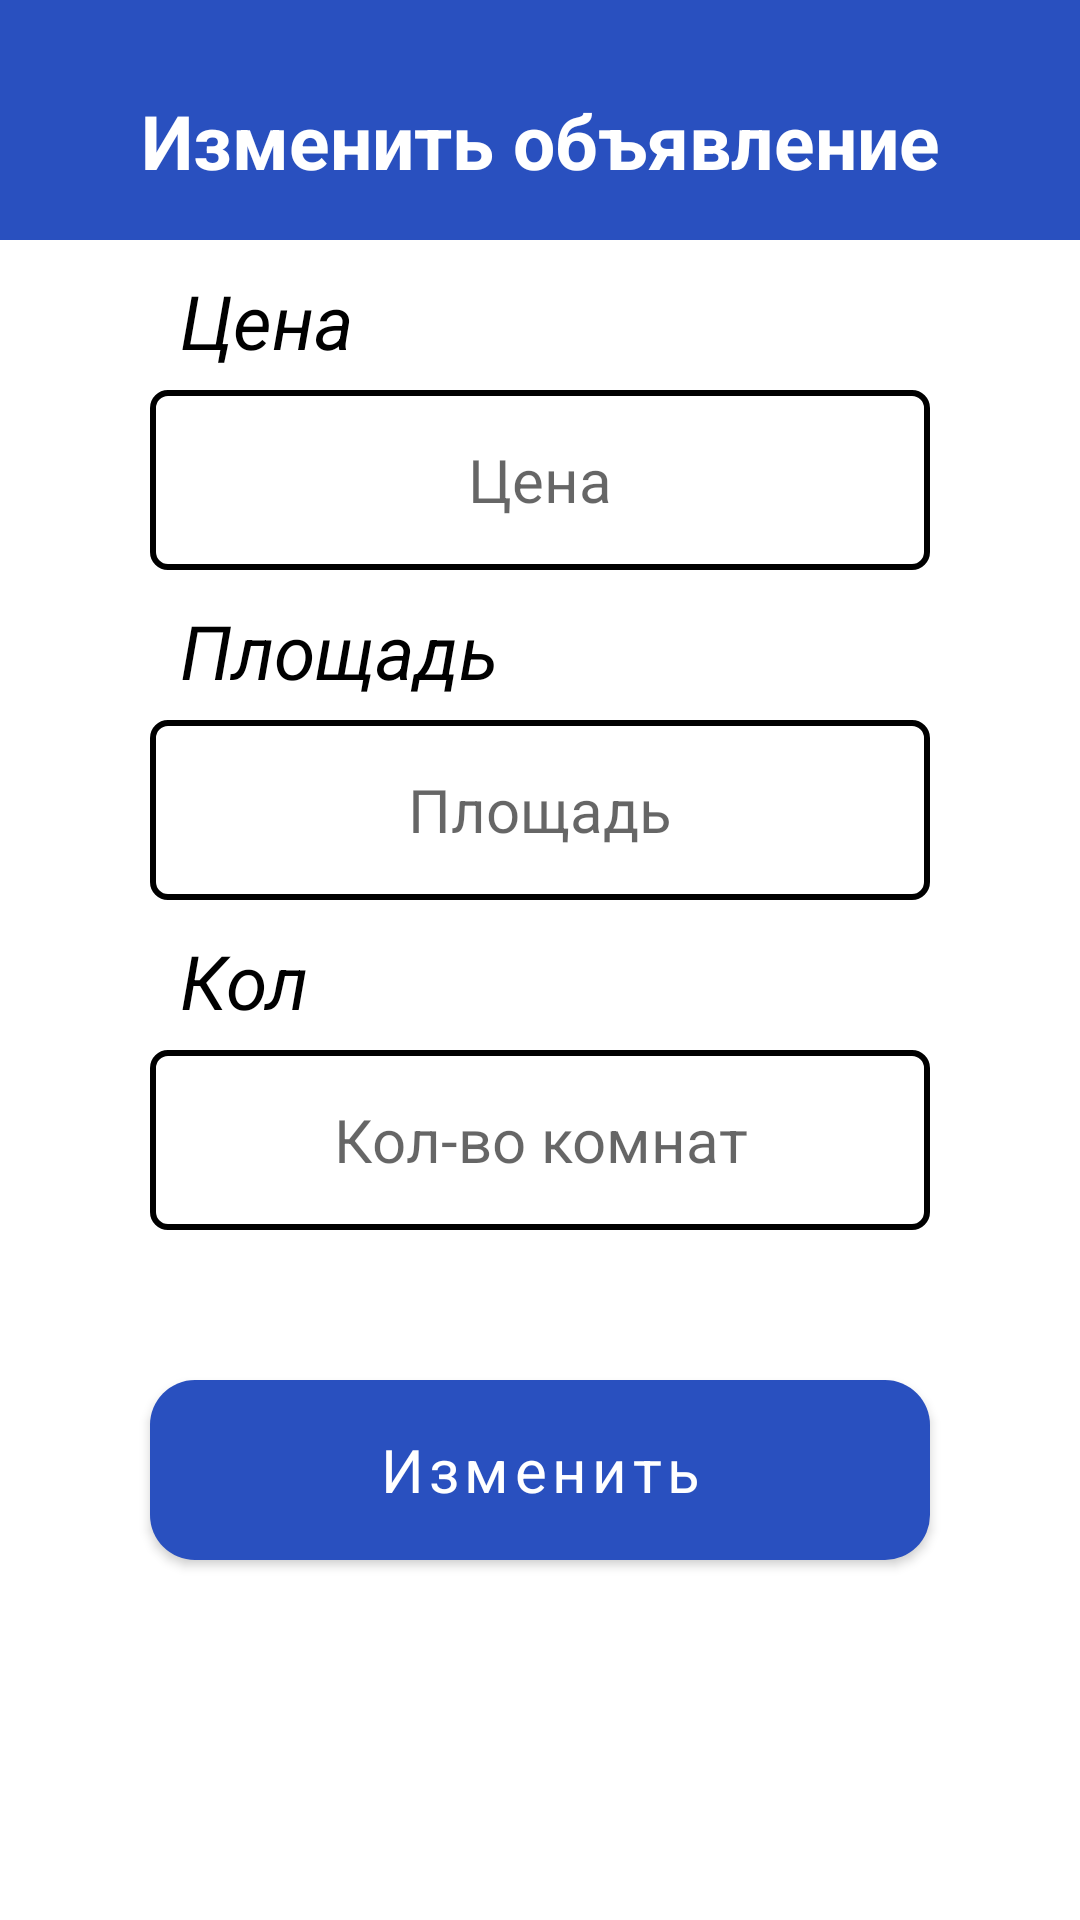

Write the Android layout XML for this screen, with the resource values it uses.
<!-- AndroidManifest.xml: application theme Theme.FlatHouse -->
<!-- res/layout/fragment_edit.xml -->
<?xml version="1.0" encoding="utf-8"?>
<ScrollView
    xmlns:android="http://schemas.android.com/apk/res/android"
    xmlns:app="http://schemas.android.com/apk/res-auto"
    android:layout_width="match_parent"
    android:layout_height="match_parent">

    <androidx.constraintlayout.widget.ConstraintLayout
        android:layout_width="match_parent"
        android:layout_height="wrap_content">

        <Toolbar
            android:id="@+id/toolbar"
            android:layout_width="match_parent"
            android:layout_height="80dp"
            android:background="?attr/colorPrimary"
            app:layout_constraintEnd_toEndOf="parent"
            app:layout_constraintStart_toStartOf="parent"
            app:layout_constraintTop_toTopOf="parent"/>

        <TextView
            android:id="@+id/toolbarTitle"
            android:text="Изменить объявление"
            android:textSize="25sp"
            android:textStyle="bold"
            android:textColor="@color/white"
            android:layout_width="wrap_content"
            android:layout_height="wrap_content"
            android:layout_marginTop="30dp"
            app:layout_constraintEnd_toEndOf="parent"
            app:layout_constraintStart_toStartOf="parent"
            app:layout_constraintTop_toTopOf="parent"/>

        <TextView
            android:id="@+id/priceView"
            android:text="Цена"
            android:textSize="25sp"
            android:textStyle="italic"
            android:textColor="?attr/colorOnSecondary"
            android:layout_width="wrap_content"
            android:layout_height="wrap_content"
            android:layout_marginTop="10dp"
            android:layout_marginStart="60dp"
            app:layout_constraintStart_toStartOf="parent"
            app:layout_constraintTop_toBottomOf="@id/toolbar"/>

        <EditText
            android:id="@+id/priceText"
            android:layout_width="match_parent"
            android:layout_height="60dp"
            android:layout_marginTop="50dp"
            android:layout_marginLeft="50dp"
            android:layout_marginRight="50dp"
            android:hint="Цена"
            android:textSize="20sp"
            android:maxLength="9"
            android:inputType="number"
            android:textAlignment="center"
            android:background="@drawable/edittext_style"
            app:layout_constraintLeft_toLeftOf="parent"
            app:layout_constraintRight_toRightOf="parent"
            app:layout_constraintTop_toBottomOf="@id/toolbar" />

        <TextView
            android:id="@+id/areaView"
            android:text="Площадь"
            android:textSize="25sp"
            android:textStyle="italic"
            android:textColor="?attr/colorOnSecondary"
            android:layout_width="wrap_content"
            android:layout_height="wrap_content"
            android:layout_marginTop="10dp"
            android:layout_marginStart="60dp"
            app:layout_constraintStart_toStartOf="parent"
            app:layout_constraintTop_toBottomOf="@id/priceText"/>

        <EditText
            android:id="@+id/areaText"
            android:layout_width="match_parent"
            android:layout_height="60dp"
            android:layout_marginTop="50dp"
            android:layout_marginLeft="50dp"
            android:layout_marginRight="50dp"
            android:hint="Площадь"
            android:textSize="20sp"
            android:maxLength="4"
            android:inputType="number"
            android:textAlignment="center"
            android:background="@drawable/edittext_style"
            app:layout_constraintLeft_toLeftOf="parent"
            app:layout_constraintRight_toRightOf="parent"
            app:layout_constraintTop_toBottomOf="@id/priceText" />

        <TextView
            android:id="@+id/countRoomsView"
            android:text="Кол-во комнат"
            android:textSize="25sp"
            android:maxLength="3"
            android:textStyle="italic"
            android:textColor="?attr/colorOnSecondary"
            android:layout_width="wrap_content"
            android:layout_height="wrap_content"
            android:layout_marginTop="10dp"
            android:layout_marginStart="60dp"
            app:layout_constraintStart_toStartOf="parent"
            app:layout_constraintTop_toBottomOf="@id/areaText"/>

        <EditText
            android:id="@+id/countRoomsText"
            android:layout_width="match_parent"
            android:layout_height="60dp"
            android:layout_marginTop="50dp"
            android:layout_marginLeft="50dp"
            android:layout_marginRight="50dp"
            android:hint="Кол-во комнат"
            android:textSize="20sp"
            android:maxLength="3"
            android:inputType="number"
            android:textAlignment="center"
            android:background="@drawable/edittext_style"
            app:layout_constraintLeft_toLeftOf="parent"
            app:layout_constraintRight_toRightOf="parent"
            app:layout_constraintTop_toBottomOf="@id/areaText" />

        <com.google.android.material.button.MaterialButton
            android:id="@+id/editButton"
            android:text="Изменить"
            android:textSize="20sp"
            android:textColor="@color/white"
            android:textAllCaps="false"
            android:layout_width="match_parent"
            android:layout_height="60dp"
            android:layout_marginTop="50dp"
            android:layout_marginLeft="50dp"
            android:layout_marginRight="50dp"
            android:background="@drawable/button_style"
            app:layout_constraintLeft_toLeftOf="parent"
            app:layout_constraintRight_toRightOf="parent"
            app:layout_constraintTop_toBottomOf="@id/countRoomsText"/>

        <Space
            android:layout_width="match_parent"
            android:layout_height="50dp"
            app:layout_constraintLeft_toLeftOf="parent"
            app:layout_constraintRight_toRightOf="parent"
            app:layout_constraintTop_toBottomOf="@id/editButton"/>

    </androidx.constraintlayout.widget.ConstraintLayout>

</ScrollView>
<!-- resources referenced by this layout -->
<resources>
  <color name="white">#FFFFFFFF</color>
  <!-- drawable button_style (drawable) -->
  <?xml version="1.0" encoding="utf-8"?>
  <shape xmlns:android="http://schemas.android.com/apk/res/android">
      <corners android:radius="15dp"/>
      <solid android:color="?attr/colorPrimary"/>
  </shape>
  <!-- drawable edittext_style (drawable) -->
  <?xml version="1.0" encoding="utf-8"?>
  <shape xmlns:android="http://schemas.android.com/apk/res/android">
  
      <corners android:radius="5dp"/>
  
      <stroke
          android:width="2dp"
          android:color="?attr/colorOnSecondary"/>
  
  </shape>
  <style name="Theme.FlatHouse" parent="Theme.MaterialComponents.DayNight.NoActionBar">
          
          <item name="colorPrimary">@color/blue</item>
          <item name="colorPrimaryVariant">@color/indigo</item>
          <item name="colorOnPrimary">@color/white</item>
          
          <item name="colorSecondary">@color/teal</item>
          <item name="colorSecondaryVariant">@color/teal</item>
          <item name="colorOnSecondary">@color/black</item>
          
          <item name="android:windowTranslucentNavigation">true</item>
          <item name="android:windowTranslucentStatus">true</item>
          <item name="android:windowLightStatusBar">true</item>
          <item name="fontFamily">@font/sfpro</item>
      </style>
  <color name="blue">#2950BF</color>
  <color name="indigo">#A94CF9</color>
  <color name="teal">#FF018786</color>
  <color name="black">#FF000000</color>
</resources>
